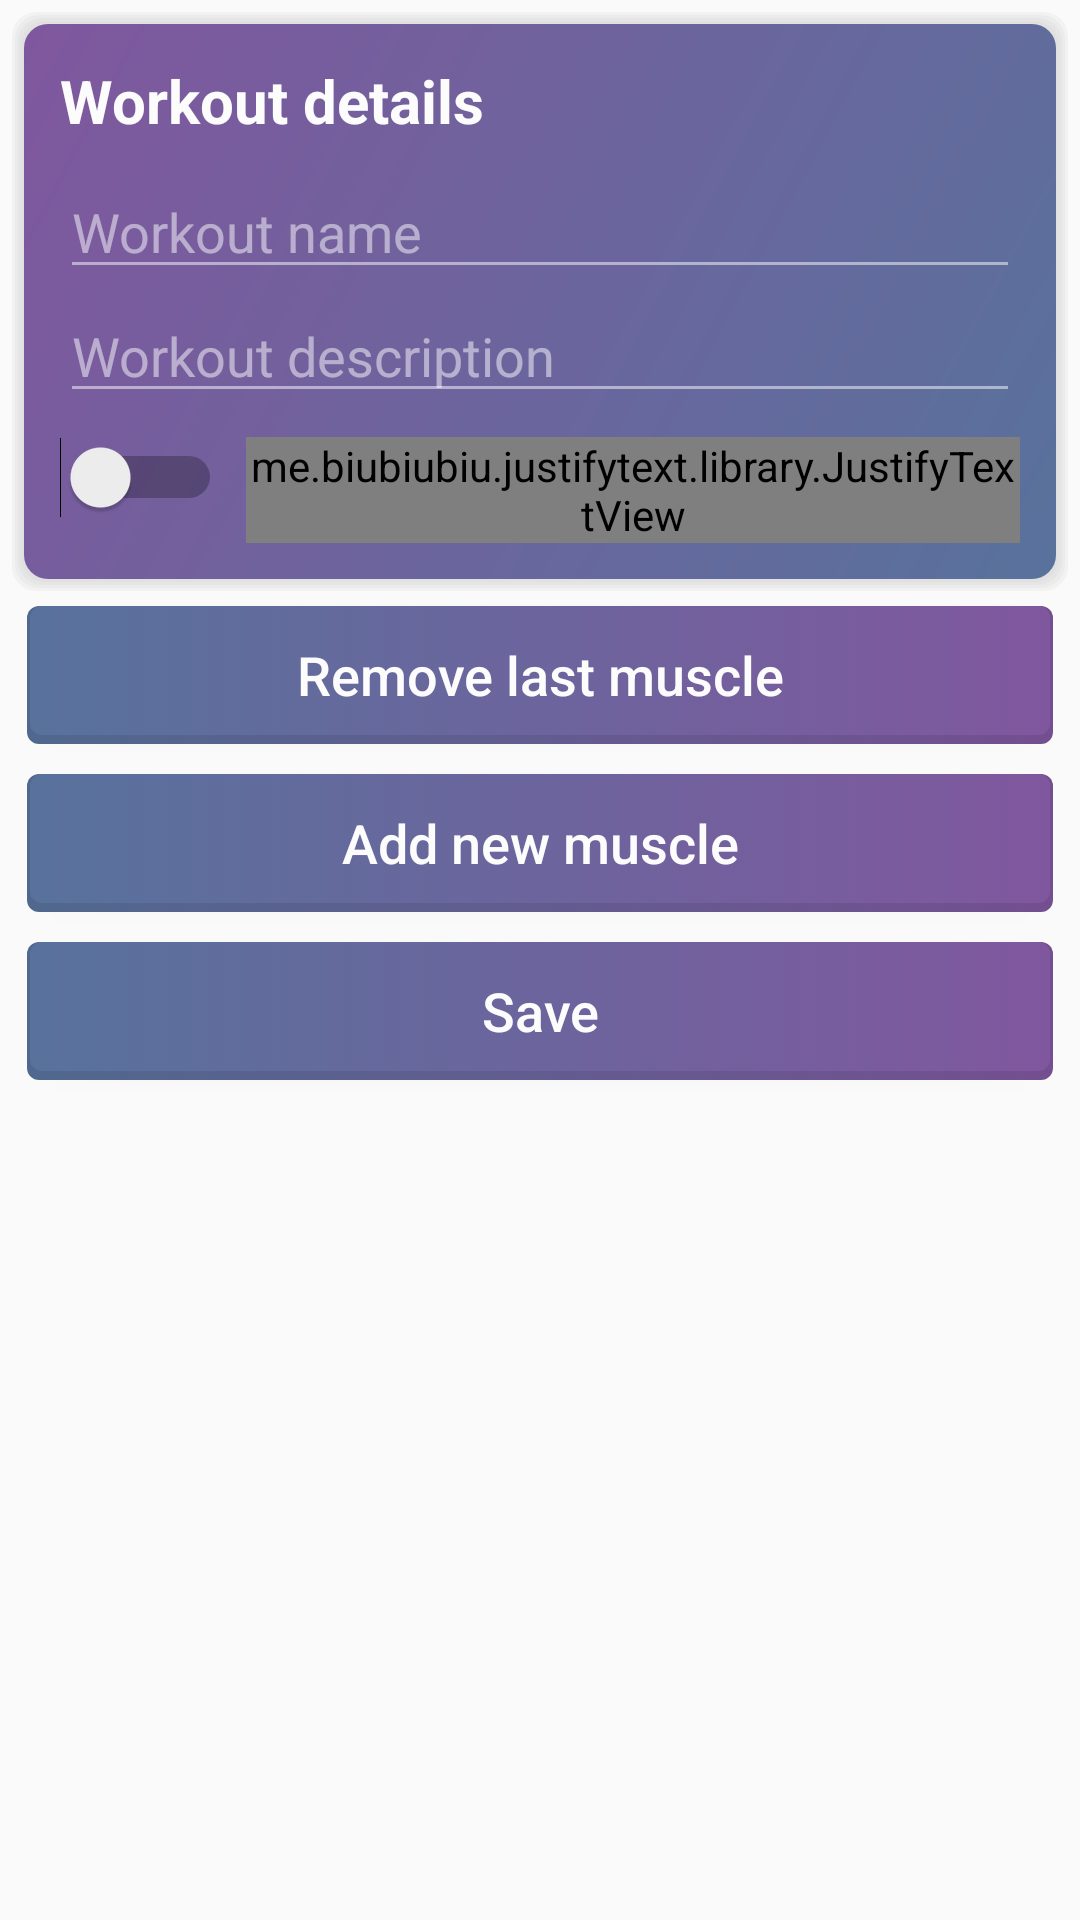

Android layout source for this screen:
<!-- AndroidManifest.xml: activity theme WhiteBaseWhiteActivityTheme -->
<!-- res/layout/activity_create_new_workout.xml -->
<?xml version="1.0" encoding="utf-8"?>

<LinearLayout
    android:id="@+id/masterLayout"
    xmlns:android="http://schemas.android.com/apk/res/android"
    xmlns:tools="http://schemas.android.com/tools"
    android:layout_width="match_parent"
    android:layout_height="match_parent"
    tools:context=".activities.CreateNewWorkoutActivity">

    <ScrollView
        android:layout_width="match_parent"
        android:layout_height="match_parent"
        android:scrollbarThumbVertical="@drawable/scrollbar_purple">

        <LinearLayout
            android:layout_width="match_parent"
            android:layout_height="wrap_content"
            android:orientation="vertical">

            <LinearLayout
                style="@style/ColoredLinearLayout"
                android:background="@drawable/card_purple">

                <TextView
                    android:text="@string/workout_details"
                    style="@style/TextViewTitleWhiteStyle"
                    />

                <EditText
                    android:id="@+id/workoutNameEditText"
                    android:hint="@string/workout_name"
                    style="@style/EditTextViewColoredCardStyle"
                    android:gravity="start"/>

                <EditText
                    android:id="@+id/workoutDescriptionEditText"
                    android:hint="@string/workout_description"
                    style="@style/EditTextViewColoredCardStyle"
                    android:gravity="start"/>

                <LinearLayout
                    android:layout_marginTop="@dimen/margin"
                    android:layout_width="match_parent"
                    android:layout_height="wrap_content"
                    android:gravity="top">

                    <Switch
                        android:id="@+id/weightSwitch"
                        android:layout_width="wrap_content"
                        android:layout_height="wrap_content"
                        android:checked="false"
                        style="@style/SwitchButtonStyle"/>








                    <me.biubiubiu.justifytext.library.JustifyTextView
                        android:text="@string/does_this_workout_can_be_performed_with_additional_weight_like_dumbbells_or_barbells"
                        android:textColor="@color/colorWhite"
                        android:gravity="start"
                        android:layout_width="match_parent"
                        android:layout_height="wrap_content"
                        />

                </LinearLayout>



            </LinearLayout>

            <LinearLayout
                android:id="@+id/muscleDetailsLinearLayout"
                android:layout_width="match_parent"
                android:layout_height="wrap_content"
                android:orientation="vertical"/>

            <Button
                android:id="@+id/removeMuscleButton"
                android:layout_width="match_parent"
                android:layout_height="wrap_content"
                android:layout_marginStart="@dimen/margin"
                android:layout_marginEnd="@dimen/margin"
                android:text="@string/remove_last_muscle"
                style="@style/PurpleButtonStyle"/>

            <Button
                android:id="@+id/addMuscleButton"
                android:layout_width="match_parent"
                android:layout_height="wrap_content"
                android:layout_marginTop="@dimen/margin"
                android:layout_marginStart="@dimen/margin"
                android:layout_marginEnd="@dimen/margin"
                android:text="@string/add_new_muscle"
                style="@style/PurpleButtonStyle"/>

            <Button
                android:id="@+id/saveButton"
                android:layout_width="match_parent"
                android:layout_height="wrap_content"
                android:layout_margin="@dimen/margin"
                android:text="@string/save"
                style="@style/PurpleButtonStyle"/>

        </LinearLayout>

    </ScrollView>

</LinearLayout>
<!-- resources referenced by this layout -->
<resources>
  <color name="colorWhite">#FCFCFC</color>
  <dimen name="margin">8dp</dimen>
  <dimen name="margin_small">4dp</dimen>
  <string name="add_new_muscle">Add new muscle</string>
  <string name="does_this_workout_can_be_performed_with_additional_weight_like_dumbbells_or_barbells">Does this workout can be performed with additional weight, like dumbbells or barbells?\n</string>
  <string name="remove_last_muscle">Remove last muscle</string>
  <string name="save">Save</string>
  <string name="workout_description">Workout description</string>
  <string name="workout_details">Workout details</string>
  <string name="workout_name">Workout name</string>
  <style name="ColoredLinearLayout">
          <item name="android:layout_width">match_parent</item>
          <item name="android:layout_height">wrap_content</item>
          <item name="android:padding">@dimen/padding_medium</item>
          <item name="android:layout_margin">@dimen/margin_small</item>
          <item name="android:orientation">vertical</item>
      </style>
  <style name="PurpleButtonStyle">
          <item name="android:background">@drawable/button_purple</item>
          <item name="android:textColor">@color/colorWhite</item>
          <item name="android:textSize">@dimen/text_size_base</item>
          <item name="android:textAllCaps">false</item>
          <item name="android:padding">@dimen/padding</item>
      </style>
  <style name="SwitchButtonStyle">
          <item name="android:textColor">@color/colorWhite</item>
          <item name="android:layout_width">wrap_content</item>
          <item name="android:layout_height">wrap_content</item>
          <item name="android:buttonTint">@color/colorWhite</item>
          <item name="android:layout_marginEnd">@dimen/margin</item>
      </style>
  <style name="TextViewTitleWhiteStyle">
          <item name="android:layout_width">match_parent</item>
          <item name="android:layout_height">wrap_content</item>
          <item name="android:textColor">@color/colorWhite</item>
          <item name="android:gravity">left</item>
          <item name="android:layout_marginBottom">@dimen/margin</item>
          <item name="android:textSize">@dimen/text_title_size</item>
          <item name="android:textStyle">bold</item>
      </style>
  <style name="WhiteBaseWhiteActivityTheme" parent="BaseTheme">
          <item name="colorAccent">@color/colorWhite</item>
      </style>
  <dimen name="corner_radius">8dp</dimen>
  <color name="colorBlue">#58729C</color>
  <color name="colorPurple">#80579E</color>
  <dimen name="padding_medium">16dp</dimen>
  <color name="colorWhiteHint">#7FFFFFFF</color>
  <!-- drawable button_purple (drawable) -->
  <?xml version="1.0" encoding="utf-8"?>
  
  <selector xmlns:android="http://schemas.android.com/apk/res/android">
      <item android:state_pressed="true" android:drawable="@drawable/button_purple_pressed" />
      <item android:state_focused="true" android:drawable="@drawable/button_purple_pressed" />
      <item android:drawable="@drawable/button_purple_normal" />
  </selector>
  <dimen name="text_size_base">18sp</dimen>
  <dimen name="padding">8dp</dimen>
  <dimen name="text_title_size">20sp</dimen>
  
      /// card dimensions
  <style name="BaseTheme" parent="Theme.AppCompat.Light.NoActionBar">
          <item name="colorPrimary">@color/colorPrimary</item>
          <item name="colorPrimaryDark">@color/colorPrimaryDark</item>
          <item name="android:windowActionBarOverlay">true</item>
      </style>
  <color name="colorPrimary">#ffffff</color>
  <color name="colorPrimaryDark">#ffffff</color>
  <color name="colorBlueDark">#50688E</color>
  <color name="colorPurpleDark">#744F90</color>
  <dimen name="corner_radius_small">4dp</dimen>
</resources>
